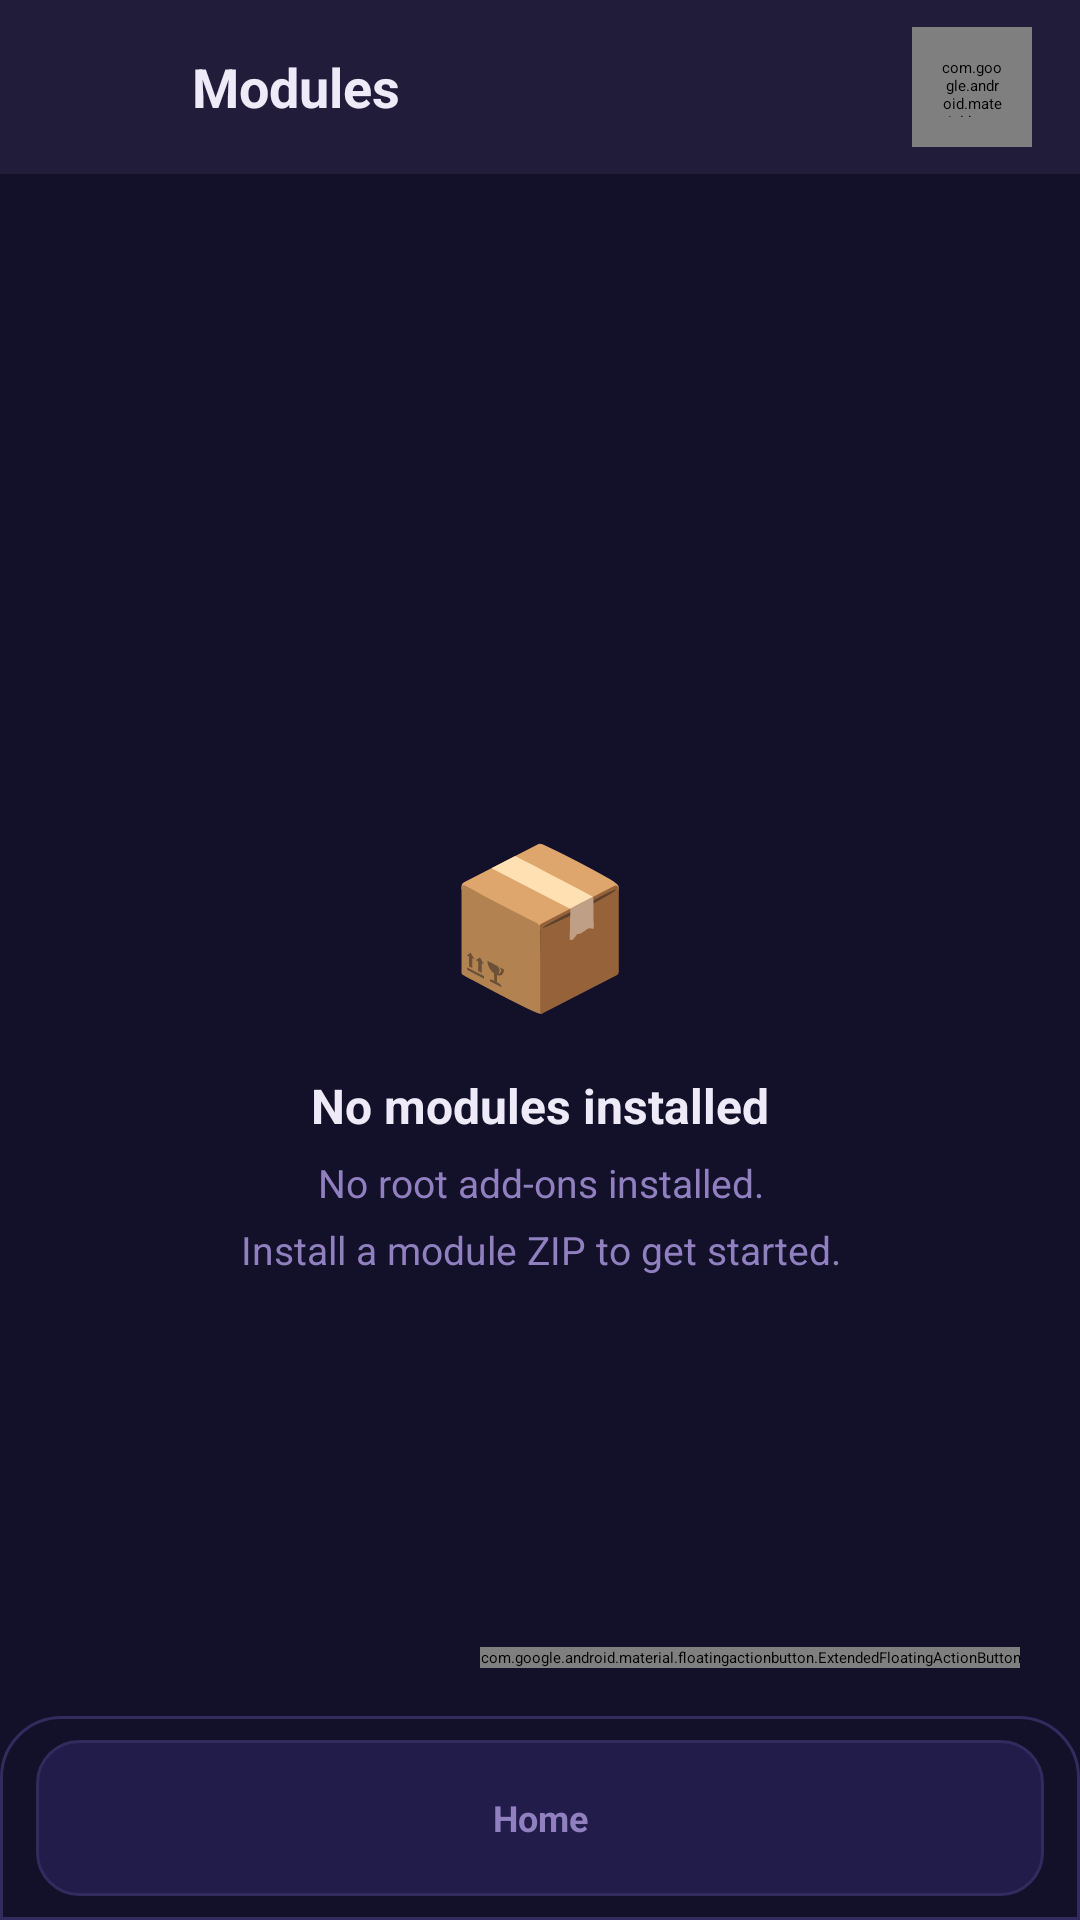

Write the Android layout XML for this screen, with the resource values it uses.
<!-- AndroidManifest.xml: application theme AppTheme -->
<!-- res/layout/activity_root_addons.xml -->
<?xml version="1.0" encoding="utf-8"?>
<FrameLayout xmlns:android="http://schemas.android.com/apk/res/android"
    xmlns:app="http://schemas.android.com/apk/res-auto"
    android:layout_width="match_parent"
    android:layout_height="match_parent"
    android:background="@color/leg_bg">

    <LinearLayout
        android:layout_width="match_parent"
        android:layout_height="match_parent"
        android:orientation="vertical">

        
        <LinearLayout
            android:layout_width="match_parent"
            android:layout_height="58dp"
            android:orientation="horizontal"
            android:gravity="center_vertical"
            android:paddingStart="16dp"
            android:paddingEnd="16dp"
            android:background="@color/leg_card"
            android:elevation="4dp">

            <ImageView
                android:id="@+id/btn_back"
                android:layout_width="36dp"
                android:layout_height="36dp"
                android:src="@drawable/ic_close_24"
                android:tint="@color/leg_text_secondary"
                android:padding="6dp"
                android:clickable="true"
                android:focusable="true"
                android:contentDescription="Back" />

            <TextView
                android:layout_width="0dp"
                android:layout_height="wrap_content"
                android:layout_weight="1"
                android:layout_marginStart="12dp"
                android:text="Modules"
                android:textColor="@color/leg_text"
                android:textSize="18sp"
                android:textStyle="bold" />

            
            <com.google.android.material.button.MaterialButton
                android:id="@+id/btn_refresh"
                style="@style/Widget.Material3.Button.IconButton"
                android:layout_width="40dp"
                android:layout_height="40dp"
                app:icon="@drawable/ic_refresh_24"
                app:iconTint="@color/leg_text_secondary" />

        </LinearLayout>

        
        <androidx.recyclerview.widget.RecyclerView
            android:id="@+id/recycler_addons"
            android:layout_width="match_parent"
            android:layout_height="0dp"
            android:layout_weight="1"
            android:visibility="gone"
            android:clipToPadding="false"
            android:paddingStart="14dp"
            android:paddingEnd="14dp"
            android:paddingTop="10dp"
            android:paddingBottom="80dp" />

        
        <LinearLayout
            android:id="@+id/tv_empty_addons"
            android:layout_width="match_parent"
            android:layout_height="0dp"
            android:layout_weight="1"
            android:orientation="vertical"
            android:gravity="center"
            android:padding="40dp"
            android:visibility="visible">

            <TextView
                android:layout_width="wrap_content"
                android:layout_height="wrap_content"
                android:text="📦"
                android:textSize="52sp"
                android:layout_marginBottom="16dp" />

            <TextView
                android:layout_width="wrap_content"
                android:layout_height="wrap_content"
                android:text="No modules installed"
                android:textColor="@color/leg_text"
                android:textSize="16sp"
                android:textStyle="bold"
                android:gravity="center" />

            <TextView
                android:layout_width="wrap_content"
                android:layout_height="wrap_content"
                android:layout_marginTop="6dp"
                android:text="@string/root_addons_empty"
                android:textColor="@color/leg_text_secondary"
                android:textSize="13sp"
                android:gravity="center"
                android:lineSpacingMultiplier="1.4" />

        </LinearLayout>

    </LinearLayout>

    
    <com.google.android.material.progressindicator.LinearProgressIndicator
        android:id="@+id/progress_bar_addons"
        android:layout_width="match_parent"
        android:layout_height="wrap_content"
        android:layout_gravity="top"
        android:indeterminate="true"
        android:visibility="gone"
        app:indicatorColor="@color/leg_accent"
        app:trackColor="@color/leg_card" />

    
    <com.google.android.material.card.MaterialCardView
        android:id="@+id/console_card_addons"
        style="?attr/materialCardViewFilledStyle"
        android:layout_width="match_parent"
        android:layout_height="wrap_content"
        android:layout_gravity="bottom"
        android:layout_marginStart="14dp"
        android:layout_marginEnd="14dp"
        android:layout_marginBottom="76dp"
        android:visibility="gone"
        app:cardBackgroundColor="#0A0A14"
        app:cardCornerRadius="18dp"
        app:cardElevation="8dp"
        app:strokeColor="@color/leg_accent_border"
        app:strokeWidth="1dp">

        <LinearLayout
            android:layout_width="match_parent"
            android:layout_height="wrap_content"
            android:orientation="vertical">

            <LinearLayout
                android:layout_width="match_parent"
                android:layout_height="40dp"
                android:orientation="horizontal"
                android:gravity="center_vertical"
                android:paddingStart="16dp"
                android:paddingEnd="16dp"
                android:background="#12122A">

                <TextView
                    android:layout_width="0dp"
                    android:layout_height="wrap_content"
                    android:layout_weight="1"
                    android:text="Logs"
                    android:textColor="@color/leg_accent"
                    android:textSize="12sp"
                    android:textStyle="bold"
                    android:letterSpacing="0.05" />

                <TextView
                    android:layout_width="wrap_content"
                    android:layout_height="wrap_content"
                    android:text="modules"
                    android:textColor="#5050A0"
                    android:textSize="10sp" />

            </LinearLayout>

            <ScrollView
                android:layout_width="match_parent"
                android:layout_height="160dp">

                <TextView
                    android:id="@+id/tv_console_addons"
                    android:layout_width="match_parent"
                    android:layout_height="wrap_content"
                    android:fontFamily="monospace"
                    android:padding="14dp"
                    android:textColor="#C8B4F8"
                    android:textSize="12sp"
                    android:lineSpacingMultiplier="1.5" />

            </ScrollView>

        </LinearLayout>
    </com.google.android.material.card.MaterialCardView>

    
    <com.google.android.material.floatingactionbutton.ExtendedFloatingActionButton
        android:id="@+id/btn_install_addon"
        android:layout_width="wrap_content"
        android:layout_height="wrap_content"
        android:layout_gravity="bottom|end"
        android:layout_marginEnd="20dp"
        android:layout_marginBottom="84dp"
        android:text="Install Module"
        android:textColor="@android:color/white"
        android:textStyle="bold"
        app:backgroundTint="@color/leg_accent"
        app:icon="@drawable/ic_adb_24dp"
        app:iconTint="@android:color/white" />

    
    <LinearLayout
        android:id="@+id/bottom_nav_bar"
        android:layout_width="match_parent"
        android:layout_height="68dp"
        android:layout_gravity="bottom"
        android:background="@drawable/bg_bottom_nav"
        android:elevation="12dp"
        android:orientation="horizontal"
        android:paddingStart="12dp"
        android:paddingEnd="12dp"
        android:paddingTop="8dp"
        android:paddingBottom="8dp">

        <TextView
            android:id="@+id/nav_btn_home"
            android:layout_width="match_parent"
            android:layout_height="match_parent"
            android:background="@drawable/bg_nav_inactive"
            android:drawablePadding="6dp"
            android:drawableStart="@drawable/ic_home_24"
            android:drawableTint="@color/leg_text_secondary"
            android:gravity="center"
            android:text="@string/main_navigation_home"
            android:textColor="@color/leg_text_secondary"
            android:textSize="12sp"
            android:textStyle="bold"
            android:clickable="true"
            android:focusable="true" />

    </LinearLayout>

</FrameLayout>
<!-- resources referenced by this layout -->
<resources>
  <color name="leg_accent">#7C5CFC</color>
  <color name="leg_accent_border">#557C5CFC</color>
  <color name="leg_bg">#13102A</color>
  <color name="leg_card">#201C3A</color>
  <color name="leg_text">#EEEAF8</color>
  <color name="leg_text_secondary">#9080C0</color>
  <!-- drawable bg_bottom_nav (drawable) -->
  <?xml version="1.0" encoding="utf-8"?>
  <shape xmlns:android="http://schemas.android.com/apk/res/android"
      android:shape="rectangle">
      <solid android:color="@color/leg_nav_bg" />
      <stroke android:width="1dp" android:color="@color/leg_card_border" />
      <corners android:topLeftRadius="20dp" android:topRightRadius="20dp" />
  </shape>
  <!-- drawable bg_nav_inactive (drawable) -->
  <?xml version="1.0" encoding="utf-8"?>
  <ripple xmlns:android="http://schemas.android.com/apk/res/android"
      android:color="#337C5CFC">
      <item android:id="@android:id/mask">
          <shape android:shape="rectangle">
              <solid android:color="#FFFFFF" />
              <corners android:radius="14dp" />
          </shape>
      </item>
      <item>
          <shape android:shape="rectangle">
              <solid android:color="@color/leg_accent_soft" />
              <stroke android:width="1dp" android:color="@color/leg_card_border" />
              <corners android:radius="14dp" />
          </shape>
      </item>
  </ripple>
  <string name="main_navigation_home" translatable="false">Home</string>
  <string name="root_addons_empty">No root add-ons installed.\nInstall a module ZIP to get started.</string>
  <style name="AppTheme" parent="Theme.Light" />
  <color name="leg_nav_bg">#13102A</color>
  <color name="leg_card_border">#332A5E</color>
  <color name="leg_accent_soft">#267C5CFC</color>
  <style name="Theme.Light" parent="Base.AppTheme.Light" />
  <style name="Base.AppTheme.Light" parent="Theme.Material3.Light.Shizuku">
          <item name="android:statusBarColor">@color/leg_bg</item>
          <item name="android:navigationBarColor">@color/leg_nav_bg</item>
          <item name="android:colorBackground">@color/leg_bg</item>
          <item name="colorSurface">@color/leg_surface</item>
          <item name="colorSurfaceVariant">@color/leg_card</item>
          <item name="colorPrimary">@color/leg_accent</item>
          <item name="colorPrimaryContainer">@color/leg_accent_soft</item>
          <item name="colorOnPrimaryContainer">@color/leg_accent_glow</item>
          <item name="appColorPrimary">@color/leg_accent</item>
          <item name="homeCardStyle">@style/Card.Light</item>
          <item name="android:windowActionBar">false</item>
          <item name="android:windowNoTitle">true</item>
          <item name="windowActionBar">false</item>
          <item name="windowNoTitle">true</item>
          <item name="android:windowAnimationStyle">@style/LegendaryWindowAnimation</item>
      </style>
  <color name="leg_surface">#1A1730</color>
  <color name="leg_accent_glow">#9D7FFF</color>
  <style name="Card.Light" />
  <style name="LegendaryWindowAnimation" parent="@android:style/Animation.Activity">
          <item name="android:activityOpenEnterAnimation">@anim/slide_in_right</item>
          <item name="android:activityOpenExitAnimation">@anim/slide_out_left</item>
          <item name="android:activityCloseEnterAnimation">@anim/slide_in_left</item>
          <item name="android:activityCloseExitAnimation">@anim/slide_out_right</item>
      </style>
</resources>
